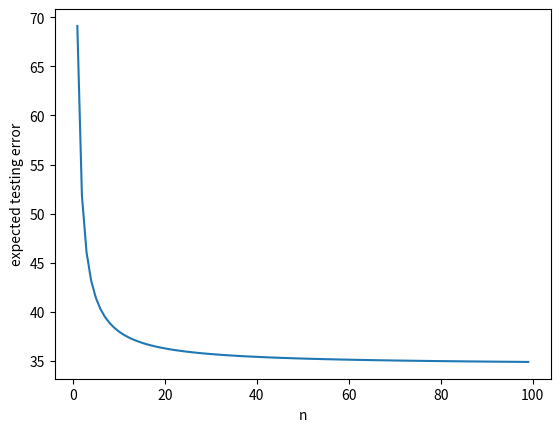

Here is the Python script that generated this plot:
from math import comb
import matplotlib.pyplot as plt

def fuck(n):
    total = 0
    for i in range(1, n):
        c = comb(n, i)
        b = (7*i - 5*(n-i))/n
        temp = c*(0.4**i)*(0.6**(n-i))

        temp2 = i*((b-7)**2)
        temp2 += (n-i)*((b+5)**2)
        total += (temp*temp2)
    return total/n

def fuck2(n):
    total = 0
    for i in range(0, n+1):
        c = comb(n, i)
        b = (7*i - 5*(n-i))/n
        temp = c*(0.4**i)*(0.6**(n-i))

        temp2 = 0.4*((b-7)**2)
        temp2 += 0.6*((b+5)**2)
        total += (temp*temp2)
    return total



n = list(range(1, 100))
err = [fuck2(i) for i in n]

plt.plot(n, err)
plt.xlabel("n")
plt.ylabel("expected testing error")
plt.show()
